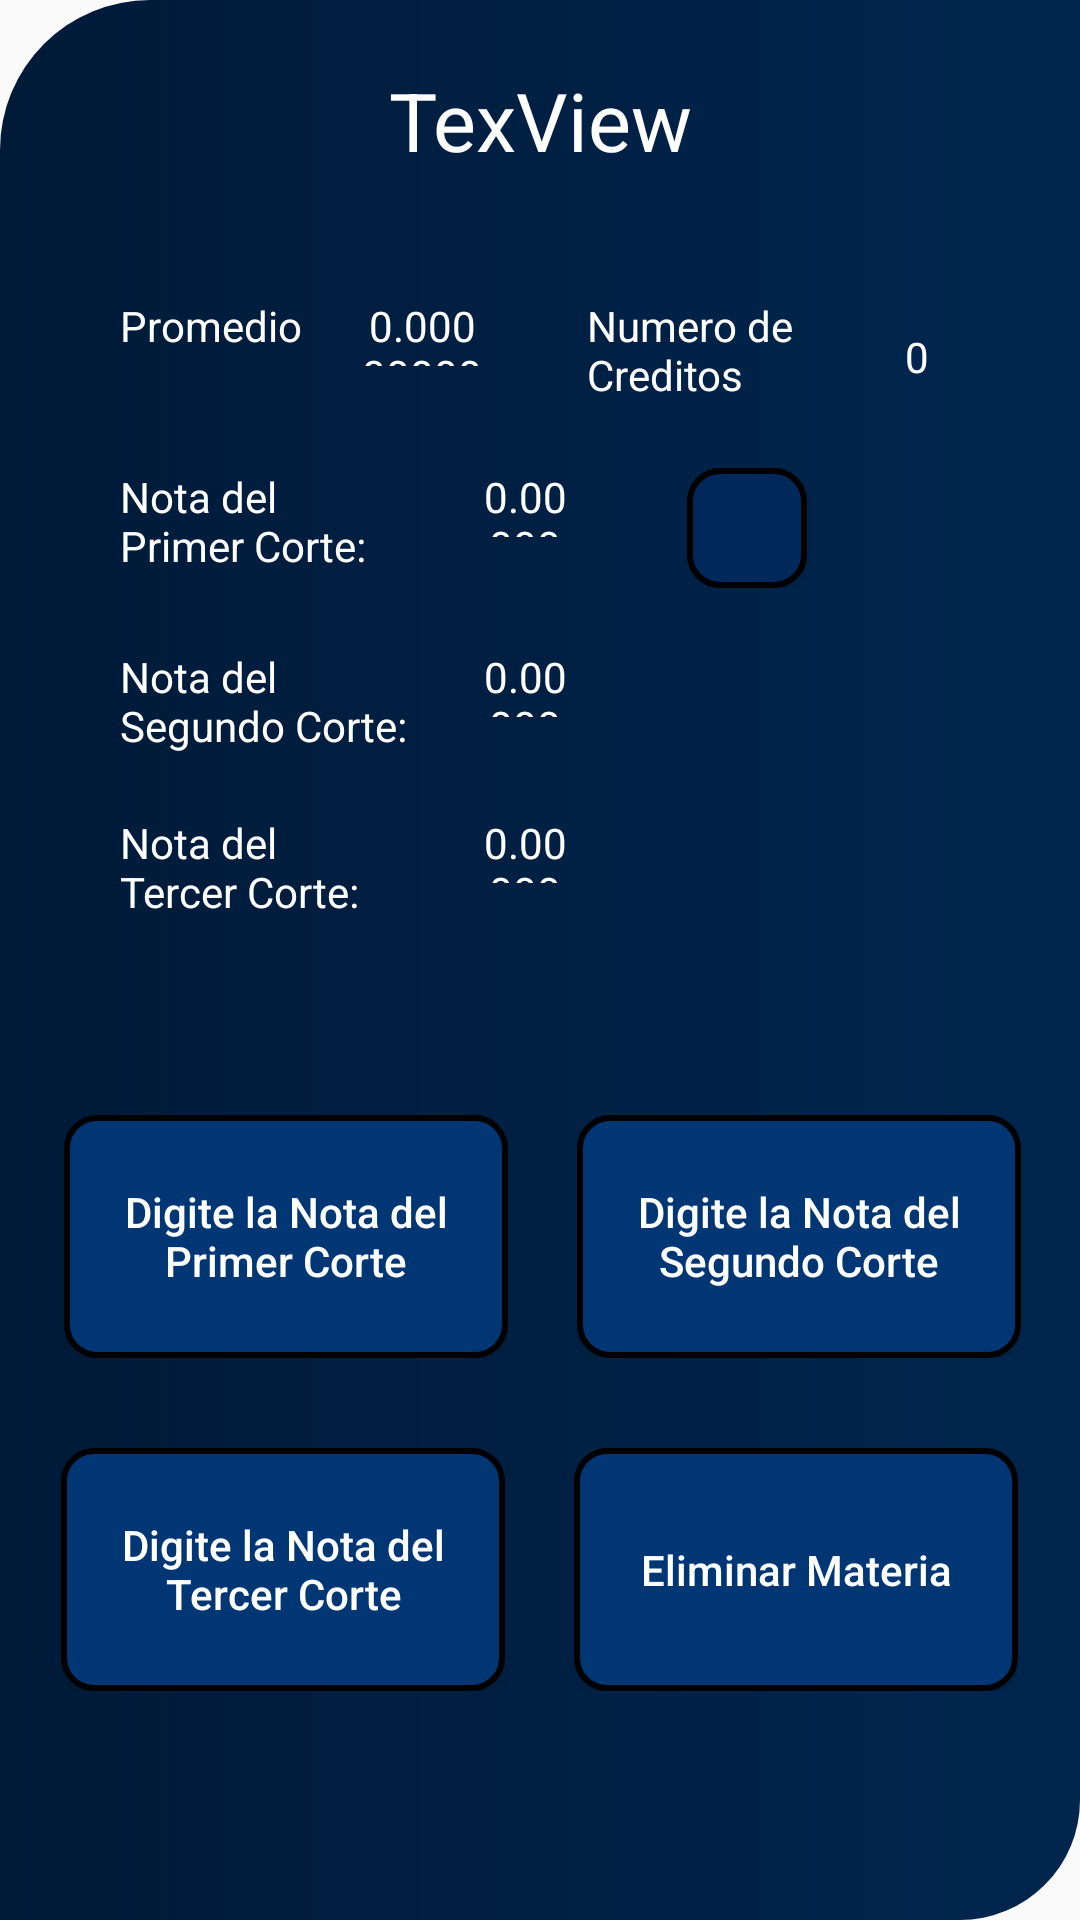

This screen was rendered from an Android layout file. Write that file and the resources it references.
<!-- AndroidManifest.xml: application theme AppTheme -->
<!-- res/layout/activity_vmateri.xml -->
<?xml version="1.0" encoding="utf-8"?>
<LinearLayout
	xmlns:android="http://schemas.android.com/apk/res/android"
	android:layout_width="match_parent"
	android:layout_height="match_parent"
	android:orientation="vertical"
	android:layout_marginLeft="10dp"
	android:layout_marginRight="10dp"
	android:layout_marginTop="10dp"
	android:layout_marginBottom="10dp"
	android:background="@drawable/braarown">

	<TextView
		android:id="@+id/txtm"
		android:layout_width="match_parent"
		android:layout_height="80dp"
		android:text="TexView"
		android:textSize="27sp"
		android:layout_gravity="center_horizontal"
		android:gravity="center"
		android:textColor="#FFFFFF"/>

	<LinearLayout
		android:layout_width="match_parent"
		android:layout_height="19dp"
		android:layout_marginLeft="5dp"
		android:layout_marginRight="5dp"
		android:orientation="horizontal">

	</LinearLayout>

	<LinearLayout
		android:layout_width="match_parent"
		android:layout_height="wrap_content"
		android:layout_marginLeft="10dp"
		android:layout_marginRight="10dp"
		android:orientation="vertical">

		<LinearLayout
			android:layout_width="300dp"
			android:layout_height="57dp"
			android:layout_marginLeft="20dp"
			android:layout_marginRight="10dp"
			android:orientation="horizontal"
			android:layout_gravity="center_horizontal">

			<TextView
				android:id="@+id/texview1"
				android:layout_width="wrap_content"
				android:layout_height="40dp"
				android:text="Promedio"
				android:layout_gravity="center_horizontal"
				android:textColor="#FFFFFF"/>

			<TextView
				android:id="@+id/ns3pa"
				android:layout_width="20dp"
				android:layout_height="20dp"
				android:text=""
				android:gravity="center"
				android:layout_gravity="center_horizontal"/>

			<TextView
				android:id="@+id/notadep"
				android:layout_width="40dp"
				android:layout_height="23dp"
				android:text="0.000000000"
				android:gravity="center"
				android:layout_gravity="center_horizontal"
				android:textColor="#FFFFFF"/>

			<TextView
				android:id="@+id/nspa"
				android:layout_width="20dp"
				android:layout_height="20dp"
				android:text=""
				android:gravity="center"
				android:layout_gravity="center_horizontal"/>

			<TextView
				android:id="@+id/spce1"
				android:layout_width="15dp"
				android:layout_height="40dp"
				android:text=""
				android:gravity="center"
				android:layout_gravity="center_horizontal"/>

			<TextView
				android:id="@+id/texvCw1"
				android:layout_width="85dp"
				android:layout_height="wrap_content"
				android:text="Numero de Creditos"
				android:layout_gravity="center_horizontal"
				android:textColor="#FFFFFF"/>

			<TextView
				android:layout_height="wrap_content"
				android:layout_width="21dp"
				android:id="@+id/activityvmateriTextView2"/>

			<TextView
				android:id="@+id/Credito12"
				android:layout_width="wrap_content"
				android:layout_height="40dp"
				android:text="0"
				android:gravity="center"
				android:layout_gravity="center_horizontal"
				android:textColor="#FFFFFF"/>

		</LinearLayout>

	</LinearLayout>

	<LinearLayout
		android:layout_width="match_parent"
		android:layout_height="wrap_content"
		android:layout_marginLeft="10dp"
		android:layout_marginRight="10dp"
		android:orientation="vertical">

		<LinearLayout
			android:layout_width="300dp"
			android:layout_height="wrap_content"
			android:layout_marginLeft="20dp"
			android:layout_marginRight="10dp"
			android:layout_gravity="center_horizontal"
			android:orientation="horizontal">

			<TextView
				android:id="@+id/txtvi1"
				android:layout_width="95dp"
				android:layout_height="wrap_content"
				android:text="Nota del Primer Corte:"
				android:textColor="#FFFFFF"/>

			<TextView
				android:id="@+id/nomyNp"
				android:layout_width="25dp"
				android:layout_height="20dp"
				android:text=""
				android:gravity="center"
				android:layout_gravity="center_horizontal"/>

			<TextView
				android:id="@+id/notadeNp"
				android:layout_width="30dp"
				android:layout_height="23dp"
				android:text="0.0000000"
				android:gravity="center"
				android:layout_gravity="center_horizontal"
				android:textColor="#FFFFFF"/>

			<TextView
				android:id="@+id/nomeeyNp"
				android:layout_width="39dp"
				android:layout_height="25dp"
				android:text=""
				android:gravity="center"
				android:layout_gravity="center_horizontal"/>

			<Button
				android:id="@+id/botoactu"
				android:layout_width="40dp"
				android:layout_height="40dp"
				android:text=""
				android:gravity="center"
				android:onClick="reci"
				android:layout_gravity="center_horizontal"
				android:textSize="17sp"
				android:textAllCaps="false"
				android:textColor="#FFFFFF"
				android:background="@drawable/button_background"/>

		</LinearLayout>

	</LinearLayout>

	<LinearLayout
		android:layout_width="match_parent"
		android:layout_height="wrap_content"
		android:layout_marginLeft="10dp"
		android:layout_marginRight="10dp"
		android:orientation="vertical">

		<TextView
			android:layout_height="20dp"
			android:layout_width="wrap_content"
			android:id="@+id/activityvmateriTextView4"/>

		<LinearLayout
			android:layout_width="300dp"
			android:layout_height="wrap_content"
			android:layout_marginLeft="20dp"
			android:layout_marginRight="10dp"
			android:layout_gravity="center_horizontal"
			android:orientation="horizontal">

			<TextView
				android:id="@+id/txtvi2"
				android:layout_width="110dp"
				android:layout_height="wrap_content"
				android:text="Nota del Segundo Corte:"
				android:textColor="#FFFFFF"/>

			<TextView
				android:id="@+id/nofsNp"
				android:layout_width="10dp"
				android:layout_height="21dp"
				android:text=""
				android:gravity="center"
				android:layout_gravity="center_horizontal"/>

			<TextView
				android:id="@+id/notadeNs"
				android:layout_width="30dp"
				android:layout_height="23dp"
				android:text="0.000000"
				android:gravity="center"
				android:layout_gravity="center_horizontal"
				android:textColor="#FFFFFF"/>

		</LinearLayout>

	</LinearLayout>

	<LinearLayout
		android:layout_width="match_parent"
		android:layout_height="wrap_content"
		android:layout_marginLeft="10dp"
		android:layout_marginRight="10dp"
		android:orientation="vertical">

		<TextView
			android:layout_height="20dp"
			android:layout_width="wrap_content"/>

		<LinearLayout
			android:layout_width="300dp"
			android:layout_height="wrap_content"
			android:layout_marginLeft="20dp"
			android:layout_marginRight="10dp"
			android:layout_gravity="center_horizontal"
			android:orientation="horizontal">

			<TextView
				android:id="@+id/txtvi3"
				android:layout_width="100dp"
				android:layout_height="wrap_content"
				android:text="Nota del                    Tercer Corte:"
				android:textColor="#FFFFFF"/>

			<TextView
				android:id="@+id/ndNp"
				android:layout_width="20dp"
				android:layout_height="20dp"
				android:text=""
				android:gravity="center"
				android:layout_gravity="center_horizontal"/>

			<TextView
				android:id="@+id/notadeNt"
				android:layout_width="30dp"
				android:layout_height="23dp"
				android:text="0.0000000000"
				android:gravity="center"
				android:layout_gravity="center_horizontal"
				android:textColor="#FFFFFF"/>

		</LinearLayout>

	</LinearLayout>

	<LinearLayout
		android:layout_width="match_parent"
		android:layout_height="65dp"
		android:layout_marginLeft="5dp"
		android:layout_marginRight="5dp"
		android:orientation="horizontal">

	</LinearLayout>

	<LinearLayout
		android:layout_width="match_parent"
		android:layout_height="wrap_content"
		android:layout_marginRight="10dp"
		android:orientation="vertical"
		android:layout_marginLeft="0dp">

		<LinearLayout
			android:layout_width="wrap_content"
			android:layout_height="match_parent"
			android:layout_gravity="center_horizontal"
			android:orientation="horizontal"
			android:layout_marginLeft="6dp">

			<Button
				android:id="@+id/bottondpm"
				android:layout_width="148dp"
				android:layout_height="81dp"
				android:text="Digite la Nota del Primer Corte"
				android:layout_gravity="center_horizontal"
				android:textAllCaps="false"
				android:textColor="#FFFFFF"
				android:background="@drawable/bbutton"/>

			<TextView
				android:layout_height="wrap_content"
				android:layout_width="23dp"
				android:id="@+id/activityvmateriTextView1"/>

			<Button
				android:id="@+id/bottondsm"
				android:layout_width="148dp"
				android:layout_height="81dp"
				android:onClick="segunrt"
				android:text="Digite la Nota del Segundo Corte"
				android:layout_gravity="center_vertical|center_horizontal"
				android:textAllCaps="false"
				android:textColor="#FFFFFF"
				android:background="@drawable/bbutton"/>

		</LinearLayout>

	</LinearLayout>

	<TextView
		android:layout_height="30dp"
		android:layout_width="wrap_content"
		android:id="@+id/activityvmateriTextView3"/>

	<LinearLayout
		android:layout_width="match_parent"
		android:layout_height="wrap_content"
		android:orientation="vertical">

		<LinearLayout
			android:layout_width="wrap_content"
			android:layout_height="wrap_content"
			android:layout_gravity="center_horizontal"
			android:orientation="horizontal">

			<Button
				android:id="@+id/bottondtm"
				android:layout_width="148dp"
				android:layout_height="81dp"
				android:onClick="teer"
				android:text="Digite la Nota del Tercer Corte"
				android:layout_gravity="center_horizontal"
				android:textAllCaps="false"
				android:textColor="#FFFFFF"
				android:background="@drawable/bbutton"/>

			<TextView
				android:layout_height="wrap_content"
				android:layout_width="23dp"/>

			<Button
				android:id="@+id/bottoelimi"
				android:layout_width="148dp"
				android:layout_height="81dp"
				android:text="Eliminar Materia"
				android:onClick="elimin"
				android:layout_gravity="center_horizontal"
				android:textAllCaps="false"
				android:textColor="#FFFFFF"
				android:background="@drawable/bbutton"/>

		</LinearLayout>

	</LinearLayout>

</LinearLayout>
<!-- resources referenced by this layout -->
<resources>
  <!-- drawable bbutton (drawable) -->
  <?xml version="1.0" encoding="utf-8"?>
  <shape xmlns:android="http://schemas.android.com/apk/res/android" 
      android:shape="rectangle">
  
  	<solid
  		android:color="#003673"/>
  	<stroke
  		android:width="2dp"
  		android:color="#000000"/>
  
  
  	<corners
  		android:topLeftRadius="10dp"
  		android:topRightRadius="10dp"
  		android:bottomLeftRadius="10dp"
  		android:bottomRightRadius="10dp"/>
  
  </shape>
  <!-- drawable braarown (drawable) -->
  <?xml version="1.0" encoding="utf-8"?>
  <shape android:shape="rectangle"
  xmlns:android="http://schemas.android.com/apk/res/android" >
  
  <corners
           android:radius="0dp"
      android:topLeftRadius="50dp"
      android:topRightRadius="0dp"
      android:bottomLeftRadius="0dp"
      android:bottomRightRadius="40dp">
           </corners>
  
  <gradient 
            android:angle="0"
      android:startColor="#001A38"
      android:endColor="#00264E">
            </gradient>
  
  </shape>
  <!-- drawable button_background (drawable) -->
  <?xml version="1.0" encoding="utf-8"?>
  <shape xmlns:android="http://schemas.android.com/apk/res/android" 
      android:shape="rectangle">
  
  	<solid
  		android:color="#00285B"/>
  
  	<stroke
  		android:width="2dp"
  		android:color="#000000"/>
  
  	<corners
  		android:topLeftRadius="10dp"
  		android:topRightRadius="10dp"
  		android:bottomLeftRadius="10dp"
  		android:bottomRightRadius="10dp"/>
  
  </shape>
  <style name="AppTheme" parent="Theme.AppCompat.Light.DarkActionBar">
          
          <item name="colorPrimary">@color/colorPrimary</item>
          <item name="colorPrimaryDark">@color/colorPrimaryDark</item>
          <item name="colorAccent">@color/colorAccent</item>
      </style>
  <color name="colorPrimary">#002246</color>
  <color name="colorPrimaryDark">#001834</color>
  <color name="colorAccent">#000000</color>
</resources>
